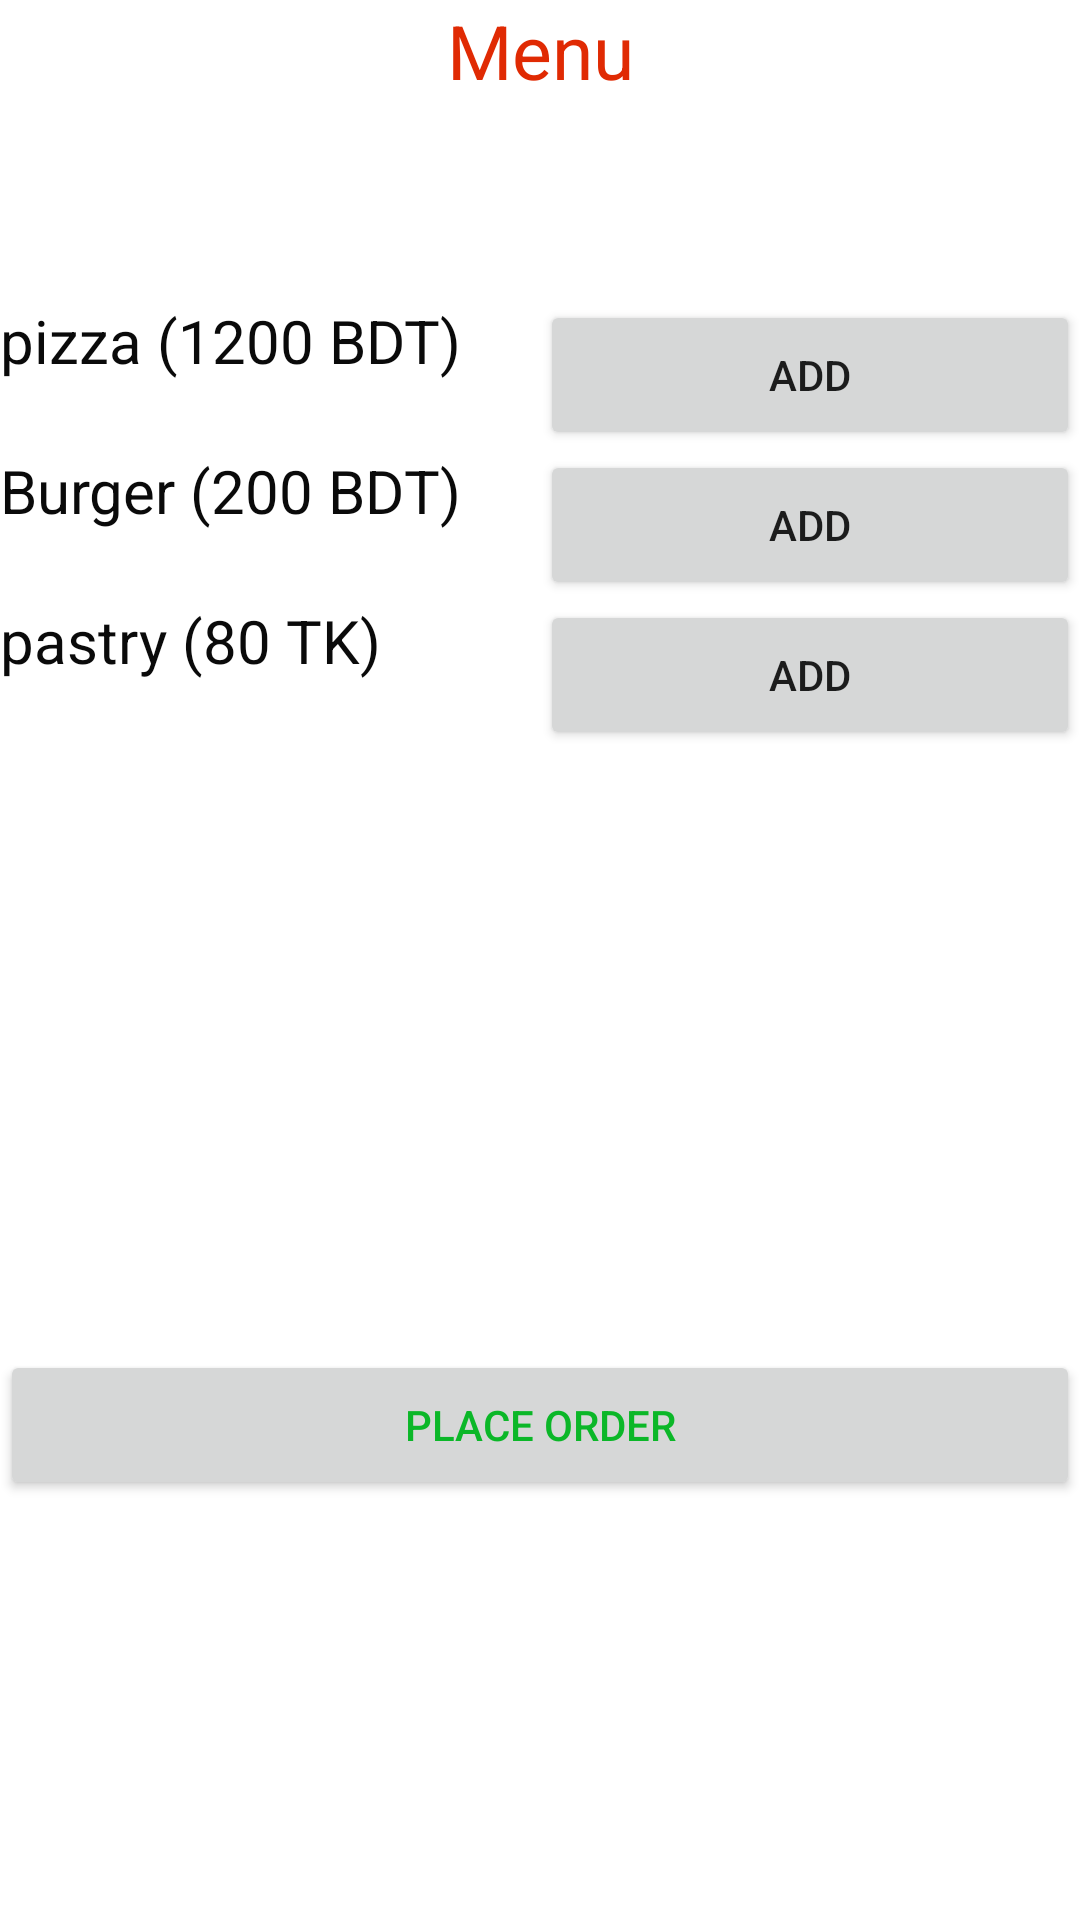

The Android layout XML behind this screen, and the referenced resources:
<!-- AndroidManifest.xml: application theme Theme.Food_ordering_system -->
<!-- res/layout/activity_main.xml -->
<?xml version="1.0" encoding="utf-8"?>
<LinearLayout xmlns:android="http://schemas.android.com/apk/res/android"
    xmlns:app="http://schemas.android.com/apk/res-auto"
    xmlns:tools="http://schemas.android.com/tools"
    android:layout_width="match_parent"
    android:orientation="vertical"
    android:layout_height="match_parent"
    tools:context=".MainActivity">

    <LinearLayout
        android:layout_width="match_parent"
        android:layout_height="50dp">

        <TextView
            android:layout_width="match_parent"
            android:layout_height="match_parent"
            android:text="Menu"
            android:textSize="25sp"
            android:textAlignment="center"
            android:textColor="#E02A03"
            />

    </LinearLayout>

    <LinearLayout
        android:layout_marginTop="50dp"
        android:layout_width="match_parent"
        android:weightSum="2"
        android:orientation="horizontal"
        android:layout_height="50dp">
        
        <TextView
            android:layout_weight="1"
            android:text="pizza (1200 BDT)"
            android:textSize="20sp"
            android:textColor="#0a0a0a"
            android:layout_width="match_parent"
            android:layout_height="match_parent" />

        <Button
            android:id="@+id/pizzaButton"
            android:layout_weight="1"
            android:layout_width="match_parent"
            android:layout_height="match_parent"
            android:text="Add"
            />



    </LinearLayout>

    <LinearLayout
        android:layout_width="match_parent"
        android:weightSum="2"
        android:layout_height="50dp">

        <TextView
            android:layout_weight="1"
            android:text="Burger (200 BDT)"
            android:textSize="20sp"
            android:textColor="#0a0a0a"
            android:layout_width="match_parent"
            android:layout_height="match_parent" />

        <Button
            android:id="@+id/burgerButton"
            android:layout_weight="1"
            android:layout_width="match_parent"
            android:layout_height="match_parent"
            android:text="Add"
            />
    </LinearLayout>

    <LinearLayout
        android:layout_width="match_parent"
        android:layout_height="50dp">

        <TextView
            android:layout_weight="1"
            android:text="pastry (80 TK)"
            android:textSize="20sp"
            android:textColor="#0a0a0a"
            android:layout_width="match_parent"
            android:layout_height="match_parent" />

        <Button
            android:id="@+id/pastryButton"
            android:layout_weight="1"
            android:layout_width="match_parent"
            android:layout_height="match_parent"
            android:text="Add"
            />
    </LinearLayout>

    <LinearLayout
        android:layout_width="match_parent"
        android:layout_marginTop="200dp"
        android:layout_height="50dp">

        <Button

            android:layout_width="match_parent"
            android:layout_height="match_parent"

            android:text="Place order"
            android:textColor="#0BB728"
            />
    </LinearLayout>

</LinearLayout>
<!-- resources referenced by this layout -->
<resources>
  <style name="Theme.Food_ordering_system" parent="Theme.MaterialComponents.DayNight.DarkActionBar">
          
          <item name="colorPrimary">@color/purple_500</item>
          <item name="colorPrimaryVariant">@color/purple_700</item>
          <item name="colorOnPrimary">@color/white</item>
          
          <item name="colorSecondary">@color/teal_200</item>
          <item name="colorSecondaryVariant">@color/teal_700</item>
          <item name="colorOnSecondary">@color/black</item>
          
          <item name="android:statusBarColor">?attr/colorPrimaryVariant</item>
          
      </style>
  <!-- not gathered from this repository: default colours our renderer supplied (Android Studio template values) -->
  <color name="purple_500">#FF6200EE</color>
  <color name="purple_700">#FF3700B3</color>
  <color name="teal_200">#FF03DAC5</color>
  <color name="teal_700">#FF018786</color>
  <color name="black">#FF000000</color>
  <color name="white">#FFFFFFFF</color>
</resources>
